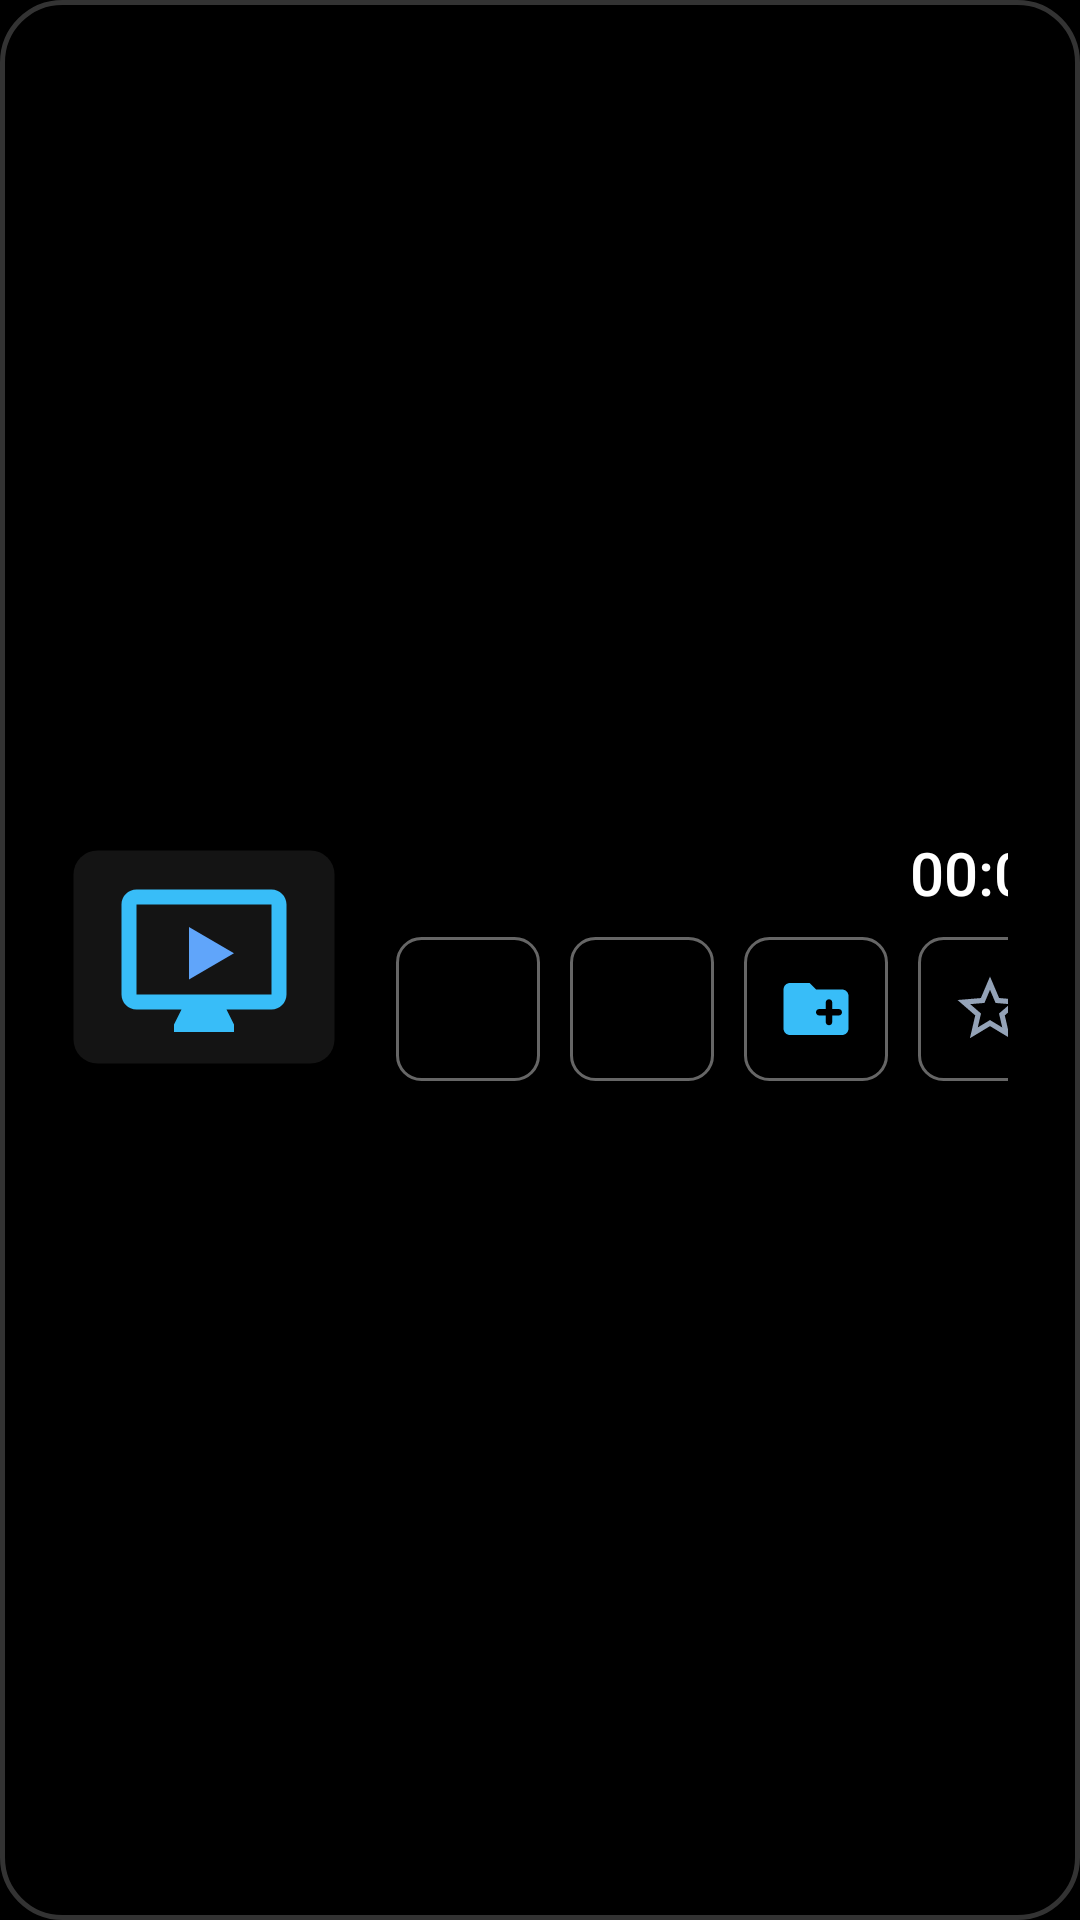

Reconstruct the res/layout file that produces this screen, plus the resources it refers to.
<!-- AndroidManifest.xml: application theme Theme.KapukayaTv -->
<!-- res/layout/layout_osd.xml -->
<?xml version="1.0" encoding="utf-8"?>
<LinearLayout xmlns:android="http://schemas.android.com/apk/res/android"
    xmlns:tools="http://schemas.android.com/tools"
    android:id="@+id/osdContainer"
    android:layout_width="match_parent"
    android:layout_height="wrap_content"
    android:background="@drawable/bg_osd_panel"
    android:clickable="true"
    android:focusable="false"
    android:orientation="horizontal"
    android:paddingStart="24dp"
    android:paddingTop="16dp"
    android:paddingEnd="24dp"
    android:paddingBottom="18dp">

    
    <ImageView
        android:id="@+id/ivOsdLogo"
        android:layout_width="88dp"
        android:layout_height="72dp"
        android:layout_gravity="center_vertical"
        android:background="@drawable/bg_channel_card"
        android:contentDescription="@string/all_channels"
        android:padding="6dp"
        android:scaleType="fitCenter"
        android:src="@drawable/ic_tv" />

    
    <LinearLayout
        android:layout_width="0dp"
        android:layout_height="wrap_content"
        android:layout_gravity="center_vertical"
        android:layout_marginStart="20dp"
        android:layout_weight="1"
        android:orientation="vertical">

        <LinearLayout
            android:layout_width="wrap_content"
            android:layout_height="wrap_content"
            android:gravity="center_vertical"
            android:orientation="horizontal">

            <TextView
                android:layout_width="wrap_content"
                android:layout_height="wrap_content"
                android:background="@color/accent_red"
                android:fontFamily="sans-serif-bold"
                android:paddingStart="8dp"
                android:paddingTop="2dp"
                android:paddingEnd="8dp"
                android:paddingBottom="2dp"
                android:text="● CANLI"
                android:textColor="@color/white"
                android:textSize="11sp" />

            <TextView
                android:id="@+id/tvOsdResolution"
                android:layout_width="wrap_content"
                android:layout_height="wrap_content"
                android:layout_marginStart="8dp"
                android:background="@drawable/bg_quality_badge"
                android:fontFamily="sans-serif-black"
                android:paddingStart="6dp"
                android:paddingTop="1dp"
                android:paddingEnd="6dp"
                android:paddingBottom="1dp"
                android:textColor="@color/white"
                android:textSize="11sp"
                android:visibility="gone"
                tools:text="1080p"
                tools:visibility="visible" />

            <TextView
                android:id="@+id/tvOsdCategory"
                android:layout_width="wrap_content"
                android:layout_height="wrap_content"
                android:layout_marginStart="10dp"
                android:fontFamily="sans-serif"
                android:textColor="@color/accent_blue"
                android:textSize="13sp"
                tools:text="Genel · Haber" />

            <TextView
                android:id="@+id/tvOsdSleep"
                android:layout_width="wrap_content"
                android:layout_height="wrap_content"
                android:layout_marginStart="10dp"
                android:fontFamily="sans-serif-medium"
                android:textColor="@color/accent_gold"
                android:textSize="12sp"
                android:visibility="gone"
                tools:text="⏾ 30 dk"
                tools:visibility="visible" />
        </LinearLayout>

        <TextView
            android:id="@+id/tvOsdChannelName"
            android:layout_width="wrap_content"
            android:layout_height="wrap_content"
            android:layout_marginTop="4dp"
            android:ellipsize="end"
            android:fontFamily="sans-serif-bold"
            android:maxLines="1"
            android:textColor="@color/text_primary"
            android:textSize="22sp"
            tools:text="1. TRT 1" />

        
        <LinearLayout
            android:id="@+id/osdEpgContainer"
            android:layout_width="match_parent"
            android:layout_height="wrap_content"
            android:layout_marginTop="4dp"
            android:orientation="vertical"
            android:visibility="gone"
            tools:visibility="visible">

            <TextView
                android:id="@+id/tvOsdNow"
                android:layout_width="match_parent"
                android:layout_height="wrap_content"
                android:ellipsize="end"
                android:fontFamily="sans-serif-medium"
                android:maxLines="1"
                android:textColor="@color/white"
                android:textSize="14sp"
                tools:text="Şimdi  20:00 – 21:30  Ana Haber" />

            <ProgressBar
                android:id="@+id/pbOsdEpg"
                style="?android:attr/progressBarStyleHorizontal"
                android:layout_width="match_parent"
                android:layout_height="3dp"
                android:layout_marginTop="4dp"
                android:layout_marginEnd="24dp"
                android:max="100"
                android:progressDrawable="@drawable/bg_epg_progress"
                tools:progress="35" />

            <TextView
                android:id="@+id/tvOsdNext"
                android:layout_width="match_parent"
                android:layout_height="wrap_content"
                android:layout_marginTop="4dp"
                android:ellipsize="end"
                android:fontFamily="sans-serif"
                android:maxLines="1"
                android:textColor="@color/text_secondary"
                android:textSize="13sp"
                tools:text="Sonra  21:30  Dizi" />
        </LinearLayout>

        <TextView
            android:id="@+id/tvOsdEpgHint"
            android:layout_width="wrap_content"
            android:layout_height="wrap_content"
            android:layout_marginTop="4dp"
            android:fontFamily="sans-serif"
            android:text="@string/osd_remote_hint"
            android:textColor="@color/text_muted"
            android:textSize="12sp" />
    </LinearLayout>

    
    <LinearLayout
        android:layout_width="wrap_content"
        android:layout_height="wrap_content"
        android:layout_gravity="center_vertical"
        android:gravity="end"
        android:orientation="vertical">

        <TextClock
            android:layout_width="wrap_content"
            android:layout_height="wrap_content"
            android:layout_marginBottom="8dp"
            android:fontFamily="sans-serif-medium"
            android:format12Hour="HH:mm"
            android:format24Hour="HH:mm"
            android:textColor="@color/white"
            android:textSize="20sp" />

        <LinearLayout
            android:layout_width="wrap_content"
            android:layout_height="wrap_content"
            android:orientation="horizontal">

            <ImageButton
                android:id="@+id/btnOsdChannelList"
                android:layout_width="48dp"
                android:layout_height="48dp"
                android:layout_marginEnd="10dp"
                android:background="@drawable/bg_button_selector"
                android:contentDescription="@string/channel_list"
                android:focusable="true"
                android:focusableInTouchMode="false"
                android:padding="11dp"
                android:scaleType="fitCenter"
                android:src="@drawable/ic_list" />

            <ImageButton
                android:id="@+id/btnOsdOptions"
                android:layout_width="48dp"
                android:layout_height="48dp"
                android:layout_marginEnd="10dp"
                android:background="@drawable/bg_button_selector"
                android:contentDescription="@string/player_options"
                android:focusable="true"
                android:focusableInTouchMode="false"
                android:padding="11dp"
                android:scaleType="fitCenter"
                android:src="@drawable/ic_settings" />

            <ImageButton
                android:id="@+id/btnOsdAddCategory"
                android:layout_width="48dp"
                android:layout_height="48dp"
                android:layout_marginEnd="10dp"
                android:background="@drawable/bg_button_selector"
                android:contentDescription="@string/add_to_category"
                android:focusable="true"
                android:focusableInTouchMode="false"
                android:padding="11dp"
                android:scaleType="fitCenter"
                android:src="@drawable/ic_folder_plus" />

            <ImageButton
                android:id="@+id/btnOsdFavorite"
                android:layout_width="48dp"
                android:layout_height="48dp"
                android:background="@drawable/bg_button_selector"
                android:contentDescription="@string/favorites"
                android:focusable="true"
                android:focusableInTouchMode="false"
                android:padding="11dp"
                android:scaleType="fitCenter"
                android:src="@drawable/ic_star_border" />
        </LinearLayout>
    </LinearLayout>

</LinearLayout>
<!-- resources referenced by this layout -->
<resources>
  <color name="accent_blue">#38BDF8</color>
  <color name="accent_gold">#FBBF24</color>
  <color name="accent_red">#E50914</color>
  <color name="text_muted">#666666</color>
  <color name="text_primary">#FFFFFF</color>
  <color name="text_secondary">#999999</color>
  <color name="white">#FFFFFFFF</color>
  <!-- drawable bg_osd_panel (drawable) -->
  <?xml version="1.0" encoding="utf-8"?>
  <shape xmlns:android="http://schemas.android.com/apk/res/android"
      android:shape="rectangle">
      <solid android:color="@color/osd_background" />
      <corners android:radius="20dp" />
      <stroke android:width="1.5dp" android:color="@color/card_stroke_unfocused" />
  </shape>
  <!-- drawable bg_quality_badge (drawable) -->
  <?xml version="1.0" encoding="utf-8"?>
  <shape xmlns:android="http://schemas.android.com/apk/res/android"
      android:shape="rectangle">
      <solid android:color="@color/transparent" />
      <stroke android:width="1dp" android:color="@color/text_secondary" />
      <corners android:radius="4dp" />
  </shape>
  <!-- drawable ic_folder_plus (drawable) -->
  <vector xmlns:android="http://schemas.android.com/apk/res/android"
      android:width="24dp"
      android:height="24dp"
      android:viewportWidth="24"
      android:viewportHeight="24">
      <path
          android:fillColor="#38BDF8"
          android:pathData="M20,6h-8l-2,-2H4c-1.11,0 -1.99,0.89 -1.99,2L2,18c0,1.11 0.89,2 2,2h16c1.11,0 2,-0.89 2,-2V8c0,-1.11 -0.89,-2 -2,-2zm-1,8h-2v2c0,0.55 -0.45,1 -1,1s-1,-0.45 -1,-1v-2h-2c-0.55,0 -1,-0.45 -1,-1s0.45,-1 1,-1h2v-2c0,-0.55 0.45,-1 1,-1s1,0.45 1,1v2h2c0.55,0 1,0.45 1,1s-0.45,1 -1,1z"/>
  </vector>
  <!-- drawable ic_star_border (drawable) -->
  <vector xmlns:android="http://schemas.android.com/apk/res/android"
      android:width="24dp"
      android:height="24dp"
      android:viewportWidth="24"
      android:viewportHeight="24">
      <path
          android:fillColor="#94A3B8"
          android:pathData="M22,9.24l-7.19,-0.62L12,2 9.19,8.63 2,9.24l5.46,4.73L5.82,21 12,17.27 18.18,21l-1.63,-7.03L22,9.24zM12,15.4l-3.76,2.27 1,-4.28 -3.32,-2.88 4.38,-0.38L12,6.1l1.71,4.04 4.38,0.38 -3.32,2.88 1,4.28L12,15.4z"/>
  </vector>
  <!-- drawable ic_tv (drawable) -->
  <vector xmlns:android="http://schemas.android.com/apk/res/android"
      android:width="48dp"
      android:height="48dp"
      android:viewportWidth="48"
      android:viewportHeight="48">
      <path
          android:fillColor="#38BDF8"
          android:pathData="M42,6H6c-2.21,0 -4,1.79 -4,4v24c0,2.21 1.79,4 4,4h12l-2,4v2h16v-2l-2,-4h12c2.21,0 4,-1.79 4,-4V10c0,-2.21 -1.79,-4 -4,-4zm0,28H6V10h36v24z"/>
      <path
          android:fillColor="#60A5FA"
          android:pathData="M20,16l12,7 -12,7z"/>
  </vector>
  <string name="add_to_category">Kategoriye Ekle</string>
  <string name="all_channels">Tüm Kanallar</string>
  <string name="channel_list">Kanal Listesi</string>
  <string name="favorites">Favoriler</string>
  <string name="osd_remote_hint">▲▼ Kanal  ·  ◀ Liste  ·  ▶ Seçenekler  ·  0 Önceki kanal  ·  Geri: Çıkış</string>
  <string name="player_options">Seçenekler</string>
  <color name="bg_card_focused">#2F2F2F</color>
  <color name="transparent">#00000000</color>
  <color name="bg_card_top">#1F1F1F</color>
  <color name="bg_card">#141414</color>
  <color name="card_stroke_unfocused">#333333</color>
  <color name="osd_background">#E6000000</color>
  <color name="bg_dark">#000000</color>
</resources>
